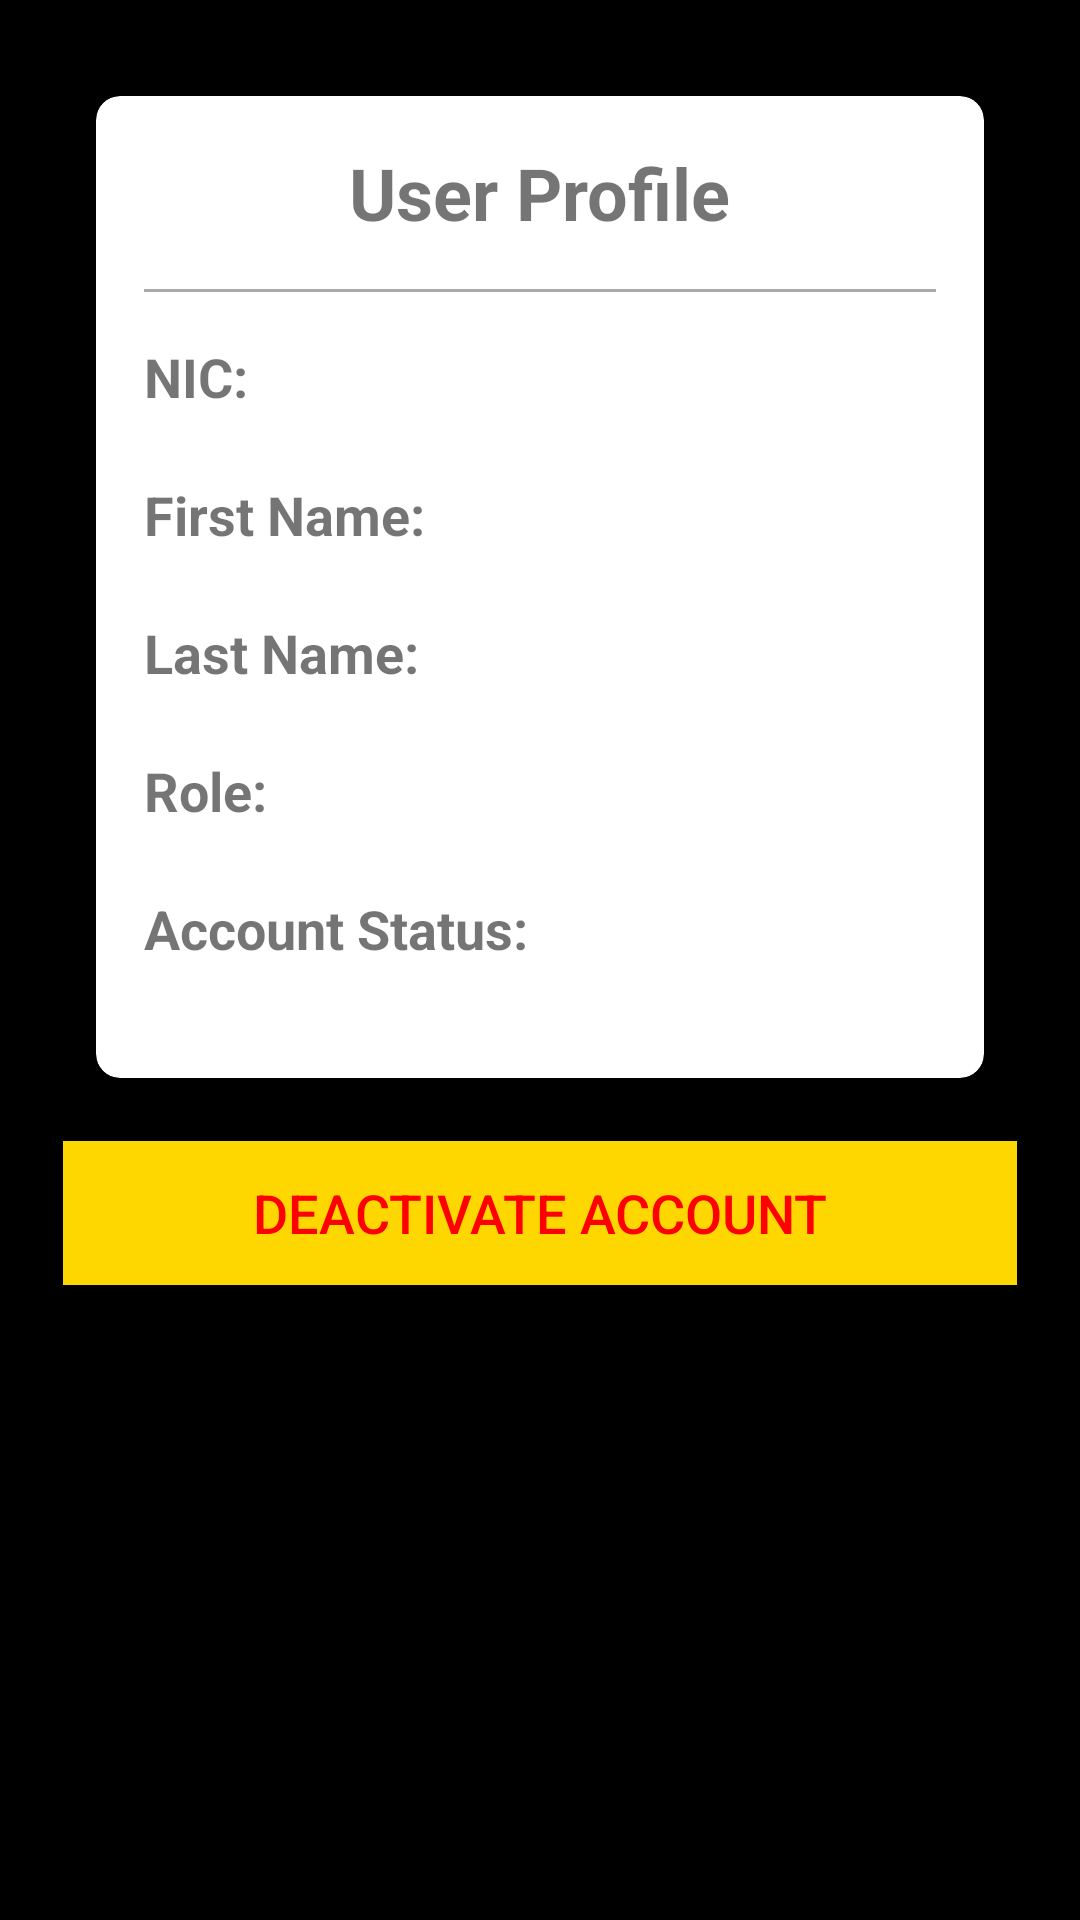

Write the Android layout XML for this screen, with the resource values it uses.
<!-- AndroidManifest.xml: application theme Theme.EAD_Assignment_Mobile -->
<!-- res/layout/activity_user_profile.xml -->
<?xml version="1.0" encoding="utf-8"?>
<LinearLayout xmlns:android="http://schemas.android.com/apk/res/android"
    xmlns:app="http://schemas.android.com/apk/res-auto"
    android:layout_width="match_parent"
    android:layout_height="match_parent"
    android:orientation="vertical"
    android:padding="16dp"
    android:background="@color/black">

    <androidx.cardview.widget.CardView
        android:layout_width="match_parent"
        android:layout_height="wrap_content"
        android:layout_gravity="center"
        android:layout_margin="16dp"
        app:cardCornerRadius="8dp"
        app:cardElevation="4dp">

        <LinearLayout
            android:layout_width="match_parent"
            android:layout_height="wrap_content"
            android:orientation="vertical"
            android:padding="16dp">

            <TextView
                android:layout_width="wrap_content"
                android:layout_height="wrap_content"
                android:text="User Profile"
                android:textSize="24sp"
                android:textStyle="bold"
                android:layout_gravity="center" />

            <View
                android:layout_width="match_parent"
                android:layout_height="1dp"
                android:background="@android:color/darker_gray"
                android:layout_marginTop="16dp"
                android:layout_marginBottom="16dp" />

            <TextView
                android:layout_width="wrap_content"
                android:layout_height="wrap_content"
                android:text="NIC: "
                android:textSize="18sp"
                android:textStyle="bold" />

            <TextView
                android:id="@+id/nicTextView"
                android:layout_width="wrap_content"
                android:layout_height="wrap_content"
                android:text=""
                android:textSize="16sp" />

            <TextView
                android:layout_width="wrap_content"
                android:layout_height="wrap_content"
                android:text="First Name: "
                android:textSize="18sp"
                android:textStyle="bold" />

            <TextView
                android:id="@+id/firstNameTextView"
                android:layout_width="wrap_content"
                android:layout_height="wrap_content"
                android:text=""
                android:textSize="16sp" />

            <TextView
                android:layout_width="wrap_content"
                android:layout_height="wrap_content"
                android:text="Last Name: "
                android:textSize="18sp"
                android:textStyle="bold" />

            <TextView
                android:id="@+id/lastNameTextView"
                android:layout_width="wrap_content"
                android:layout_height="wrap_content"
                android:text=""
                android:textSize="16sp" />

            <TextView
                android:layout_width="wrap_content"
                android:layout_height="wrap_content"
                android:text="Role: "
                android:textSize="18sp"
                android:textStyle="bold" />

            <TextView
                android:id="@+id/roleTextView"
                android:layout_width="wrap_content"
                android:layout_height="wrap_content"
                android:text=""
                android:textSize="16sp" />

            <TextView
                android:layout_width="wrap_content"
                android:layout_height="wrap_content"
                android:text="Account Status: "
                android:textSize="18sp"
                android:textStyle="bold" />

            <TextView
                android:id="@+id/accountStatusTextView"
                android:layout_width="wrap_content"
                android:layout_height="wrap_content"
                android:text=""
                android:textSize="16sp" />
        </LinearLayout>
    </androidx.cardview.widget.CardView>
    <Button
        android:id="@+id/deactivateButton"
        android:layout_width="match_parent"
        android:layout_height="wrap_content"
        android:text="Deactivate Account"
        android:textSize="18sp"
        android:textColor="#FF0000"
        android:background="#FFD700"
        android:layout_margin="5dp"
        android:layout_marginTop="16dp"
        android:onClick="deactivateAccount" />
</LinearLayout>
<!-- resources referenced by this layout -->
<resources>
  <style name="Theme.EAD_Assignment_Mobile" parent="Theme.AppCompat.Light.NoActionBar">
          
          <item name="colorPrimary">@color/purple_500</item>
          <item name="colorPrimaryVariant">@color/purple_700</item>
          <item name="colorOnPrimary">@color/white</item>
          
          <item name="colorSecondary">@color/teal_200</item>
          <item name="colorSecondaryVariant">@color/teal_700</item>
          <item name="colorOnSecondary">@color/black</item>
          
          <item name="android:statusBarColor">?attr/colorPrimaryVariant</item>
          
      </style>
  <!-- not gathered from this repository: default colours our renderer supplied (Android Studio template values) -->
  <color name="purple_500">#FF6200EE</color>
  <color name="purple_700">#FF3700B3</color>
  <color name="teal_200">#FF03DAC5</color>
  <color name="teal_700">#FF018786</color>
  <color name="black">#FF000000</color>
  <color name="white">#FFFFFFFF</color>
</resources>
